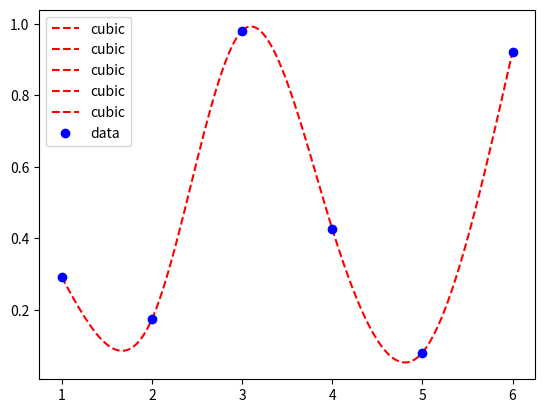

The matplotlib source for this figure:
import numpy as np
from scipy import linalg
import matplotlib.pyplot as plt
from math import * 


#Fonction cos²(x)
def f(x) :
    return (cos(x))**2
#Dérivée
def fp(x):
    return -2*cos(x)*sin(x)

f_x = np.vectorize(f)
fp_x = np.vectorize(fp)

#Ensemble de points
x = np.linspace(1,6,6)
n = 5
y = f_x(x)
#La dérivé à chaque point
yp = fp_x(x)

#Calcul des variations entre les x_i
h = np.zeros(5)
for i in range(5):
    h[i] = x[i+1] - x[i]
#Initialisation de la matrice Q
Q = np.matrix(np.zeros((n+1,n-1)))
for i in range(n-1):
    Q[i,i] = 1/h[i]
    Q[i+1,i] = -1/h[i] - 1/h[i+1]
    Q[i+2,i] = 1/h[i+1]
#Initialisation de la matrice T
T = np.matrix(np.zeros((n-1,n-1)))
#Définition de la première colonne
T[0,0] = 2*(h[0] + h[1])
T[1,0] = h[1]
#Définition de la dernière colonne
T[n-2,n-2] = 2*(h[n-2] + h[n-1])
T[n-3,n-2] = h[n-2]
#Remplir les autres colonnes
for i in range(1,n-2):
    T[i-1,i] = h[i]
    T[i,i] = 2*(h[0] + h[1])
    T[i+1,i] = h[i+1]
#Division par 3
T = 1/3*T
sigma2 = np.matmul(np.diag(np.ones(n+1)),np.diag(np.ones(n+1)))


p1=np.matmul(Q.transpose(),sigma2)
#Param_tre de lissage p
p = 5555555

A = np.matmul(p1,Q) + p*T
Y = p * np.matmul(Q.transpose(),y)
Y = Y.reshape(n-1,1)


#Resolution avec la methode QR, A*S_c = Y

Qs,Rs = np.linalg.qr(A)

#B = tQs.Y
B = np.matmul(Qs.transpose(),Y)

#Ensemble des coeff S_c (Squeeze pour convertir la matrice (n-1)*1 en vecteur)
#R.S_c = B
S_c = np.squeeze(np.asarray(linalg.solve_triangular(Rs,B,0)))

S_a = np.squeeze(np.asarray(y-np.matmul(sigma2.dot(Q),S_c)/p))
print(S_a)

S_c = np.append(S_c,0)
S_c = np.insert(S_c,0,0)
print(S_c)
S_d = []
for i in range(n):
    S_d = S_d + [(S_c[i+1]-S_c[i])/(3*h[i])]
print(S_d)

S_b = []
for i in range(n):
    S_b = S_b + [ -1*S_c[i]*h[i] - S_d[i]*h[i]*h[i] + (S_a[i+1]-S_a[i])/h[i]]
print(S_b)

def fs(a,n):
    return S_d[n]*(a-x[n])**3 + S_c[n]*(a-x[n])**2 + S_b[n]*(a-x[n]) + S_a[n]
f_sol = np.vectorize(fs)


for i in range(n):

    #Polynome Si
    poly = np.poly1d([S_d[i],S_c[i],S_b[i],S_a[i]])
    print(poly)
    a = np.linspace(x[i],x[i+1],50)
    b = f_sol(a,i)
    plt.plot(a,b,'r--',label='cubic')

#Plotting de S0
plt.plot(x,y,'bo',label='data')
plt.legend(loc='best')
plt.show()

